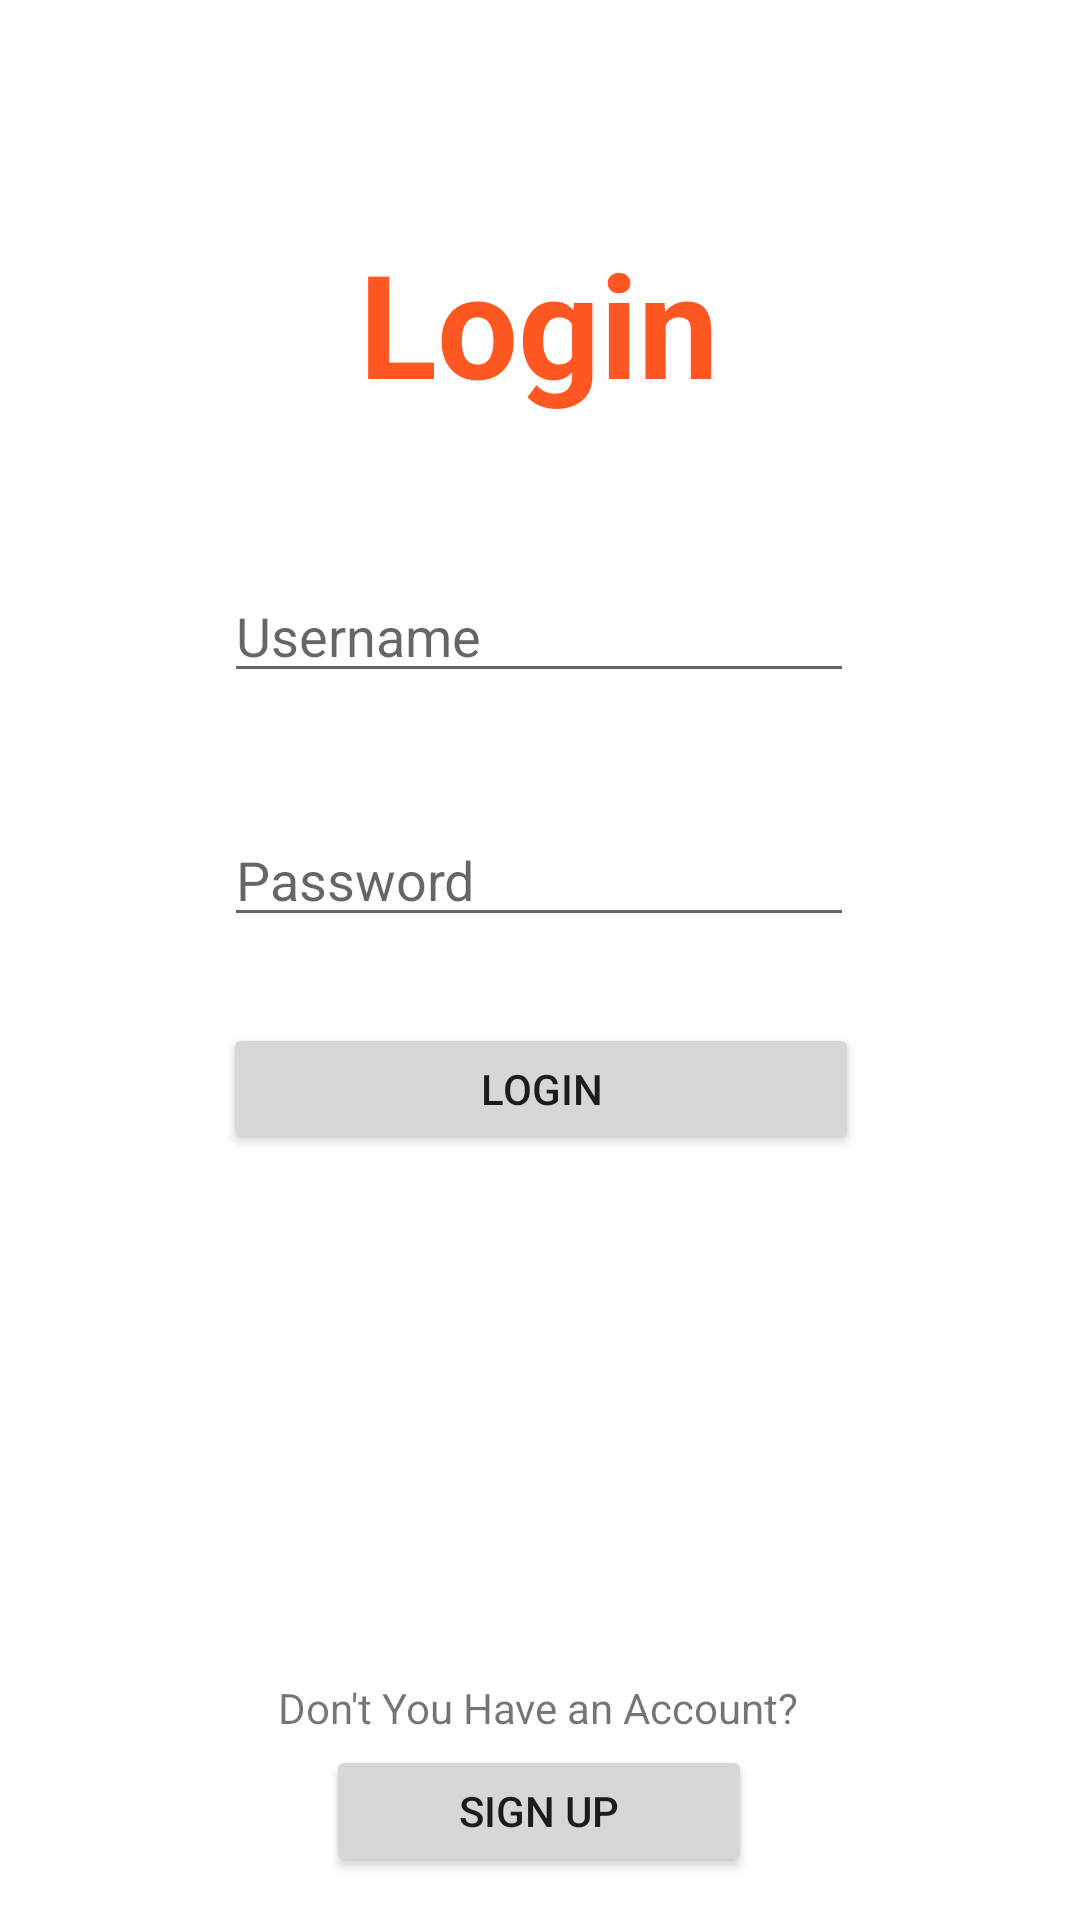

Write the Android layout XML for this screen, with the resource values it uses.
<!-- AndroidManifest.xml: application theme Theme.ExpertMobile -->
<!-- res/layout/activity_login.xml -->
<?xml version="1.0" encoding="utf-8"?>
<androidx.constraintlayout.widget.ConstraintLayout xmlns:android="http://schemas.android.com/apk/res/android"
    xmlns:app="http://schemas.android.com/apk/res-auto"
    xmlns:tools="http://schemas.android.com/tools"
    android:layout_width="match_parent"
    android:layout_height="match_parent"
    tools:context=".LoginActivity">


    <TextView
        android:id="@+id/tvLogin"
        android:layout_width="wrap_content"
        android:layout_height="wrap_content"
        android:text="Login"
        android:textColor="#FF5722"
        android:textSize="48sp"
        android:textStyle="bold"
        app:layout_constraintBottom_toBottomOf="parent"
        app:layout_constraintEnd_toEndOf="parent"
        app:layout_constraintHorizontal_bias="0.498"
        app:layout_constraintStart_toStartOf="parent"
        app:layout_constraintTop_toTopOf="parent"
        app:layout_constraintVertical_bias="0.131" />

    <EditText
        android:id="@+id/etName"
        android:layout_width="wrap_content"
        android:layout_height="wrap_content"
        android:ems="10"
        android:hint="Username"
        android:inputType="textPersonName"
        app:layout_constraintBottom_toBottomOf="parent"
        app:layout_constraintEnd_toEndOf="parent"
        app:layout_constraintHorizontal_bias="0.497"
        app:layout_constraintStart_toStartOf="parent"
        app:layout_constraintTop_toTopOf="parent"
        app:layout_constraintVertical_bias="0.317" />

    <EditText
        android:id="@+id/etPass"
        android:layout_width="wrap_content"
        android:layout_height="wrap_content"
        android:ems="10"
        android:inputType="textPassword"
        android:hint="Password"
        app:layout_constraintBottom_toBottomOf="parent"
        app:layout_constraintEnd_toEndOf="parent"
        app:layout_constraintHorizontal_bias="0.497"
        app:layout_constraintStart_toStartOf="parent"
        app:layout_constraintTop_toBottomOf="@+id/etName"
        app:layout_constraintVertical_bias="0.109" />

    <Button
        android:id="@+id/btnLogin"
        android:layout_width="212dp"
        android:layout_height="44dp"
        android:text="logın"
        app:layout_constraintBottom_toBottomOf="parent"
        app:layout_constraintEnd_toEndOf="parent"
        app:layout_constraintHorizontal_bias="0.502"
        app:layout_constraintStart_toStartOf="parent"
        app:layout_constraintTop_toTopOf="parent"
        app:layout_constraintVertical_bias="0.572"
        />

    <Button
        android:id="@+id/btnSignup"
        android:layout_width="142dp"
        android:layout_height="44dp"
        android:text="sıgn up"
        app:layout_constraintBottom_toBottomOf="parent"
        app:layout_constraintEnd_toEndOf="parent"
        app:layout_constraintHorizontal_bias="0.498"
        app:layout_constraintStart_toStartOf="parent"
        app:layout_constraintTop_toTopOf="parent"
        app:layout_constraintVertical_bias="0.976" />

    <TextView
        android:id="@+id/tvHaveAccount"
        android:layout_width="wrap_content"
        android:layout_height="wrap_content"
        android:text="Don't You Have an Account?"
        app:layout_constraintBottom_toBottomOf="parent"
        app:layout_constraintEnd_toEndOf="parent"
        app:layout_constraintHorizontal_bias="0.497"
        app:layout_constraintStart_toStartOf="parent"
        app:layout_constraintTop_toTopOf="parent"
        app:layout_constraintVertical_bias="0.901" />


</androidx.constraintlayout.widget.ConstraintLayout>
<!-- resources referenced by this layout -->
<resources>
  <style name="Theme.ExpertMobile" parent="Theme.MaterialComponents.DayNight.DarkActionBar">
          
          <item name="colorPrimary">@color/purple_500</item>
          <item name="colorPrimaryVariant">@color/purple_700</item>
          <item name="colorOnPrimary">@color/white</item>
          
          <item name="colorSecondary">@color/teal_200</item>
          <item name="colorSecondaryVariant">@color/teal_700</item>
          <item name="colorOnSecondary">@color/black</item>
          
          <item name="android:statusBarColor">?attr/colorPrimaryVariant</item>
          
      </style>
  <!-- not gathered from this repository: default colours our renderer supplied (Android Studio template values) -->
  <color name="purple_500">#FF6200EE</color>
  <color name="purple_700">#FF3700B3</color>
  <color name="teal_200">#FF03DAC5</color>
  <color name="teal_700">#FF018786</color>
  <color name="black">#FF000000</color>
  <color name="white">#FFFFFFFF</color>
</resources>
